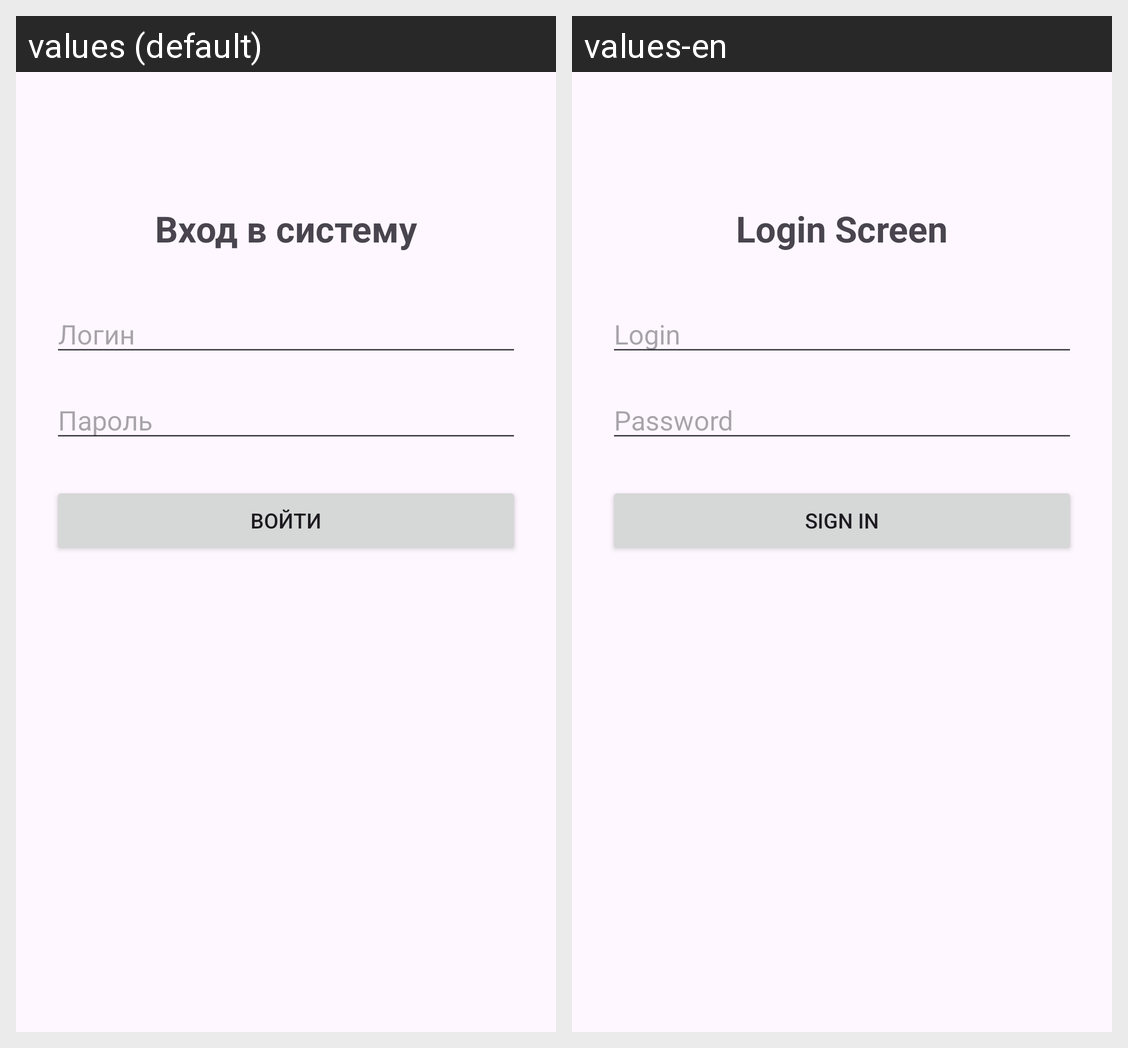

This grid shows one Android layout under two languages. Give, for every string resource on the screen, its name, the default text and each shown locale's text.
Android screen res/layout/activity_main_linear.xml rendered under 2 locales, left to right: values (default), values-en. Device: Nexus 5 (rendered at 1080×1920; each locale shown at half size, 540×960, under a caption strip naming it); theme Theme.Labs.
Strings drawn on this screen, with the default value and each locale's value (text and hints the layout hard-codes, and strings that could not be matched under every locale, appear in the picture but are not listed):

login_title
  values: Вход в систему
  values-en: Login Screen

hint_login
  values: Логин
  values-en: Login

hint_password
  values: Пароль
  values-en: Password

button_login
  values: Войти
  values-en: Sign In
